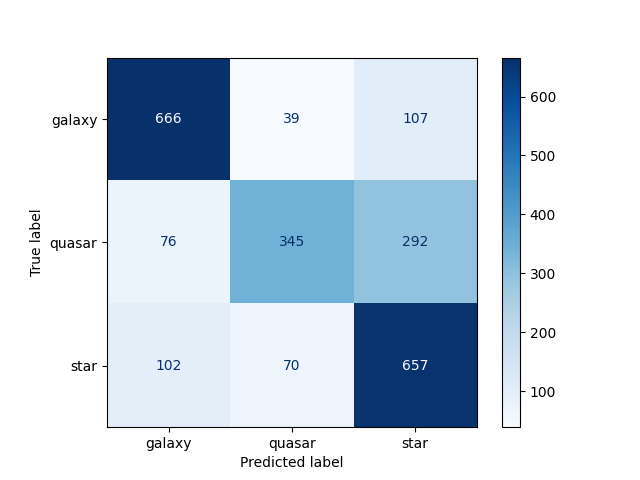

The file beside this chart, header and first rows:
666, 39, 107
76, 345, 292
102, 70, 657
